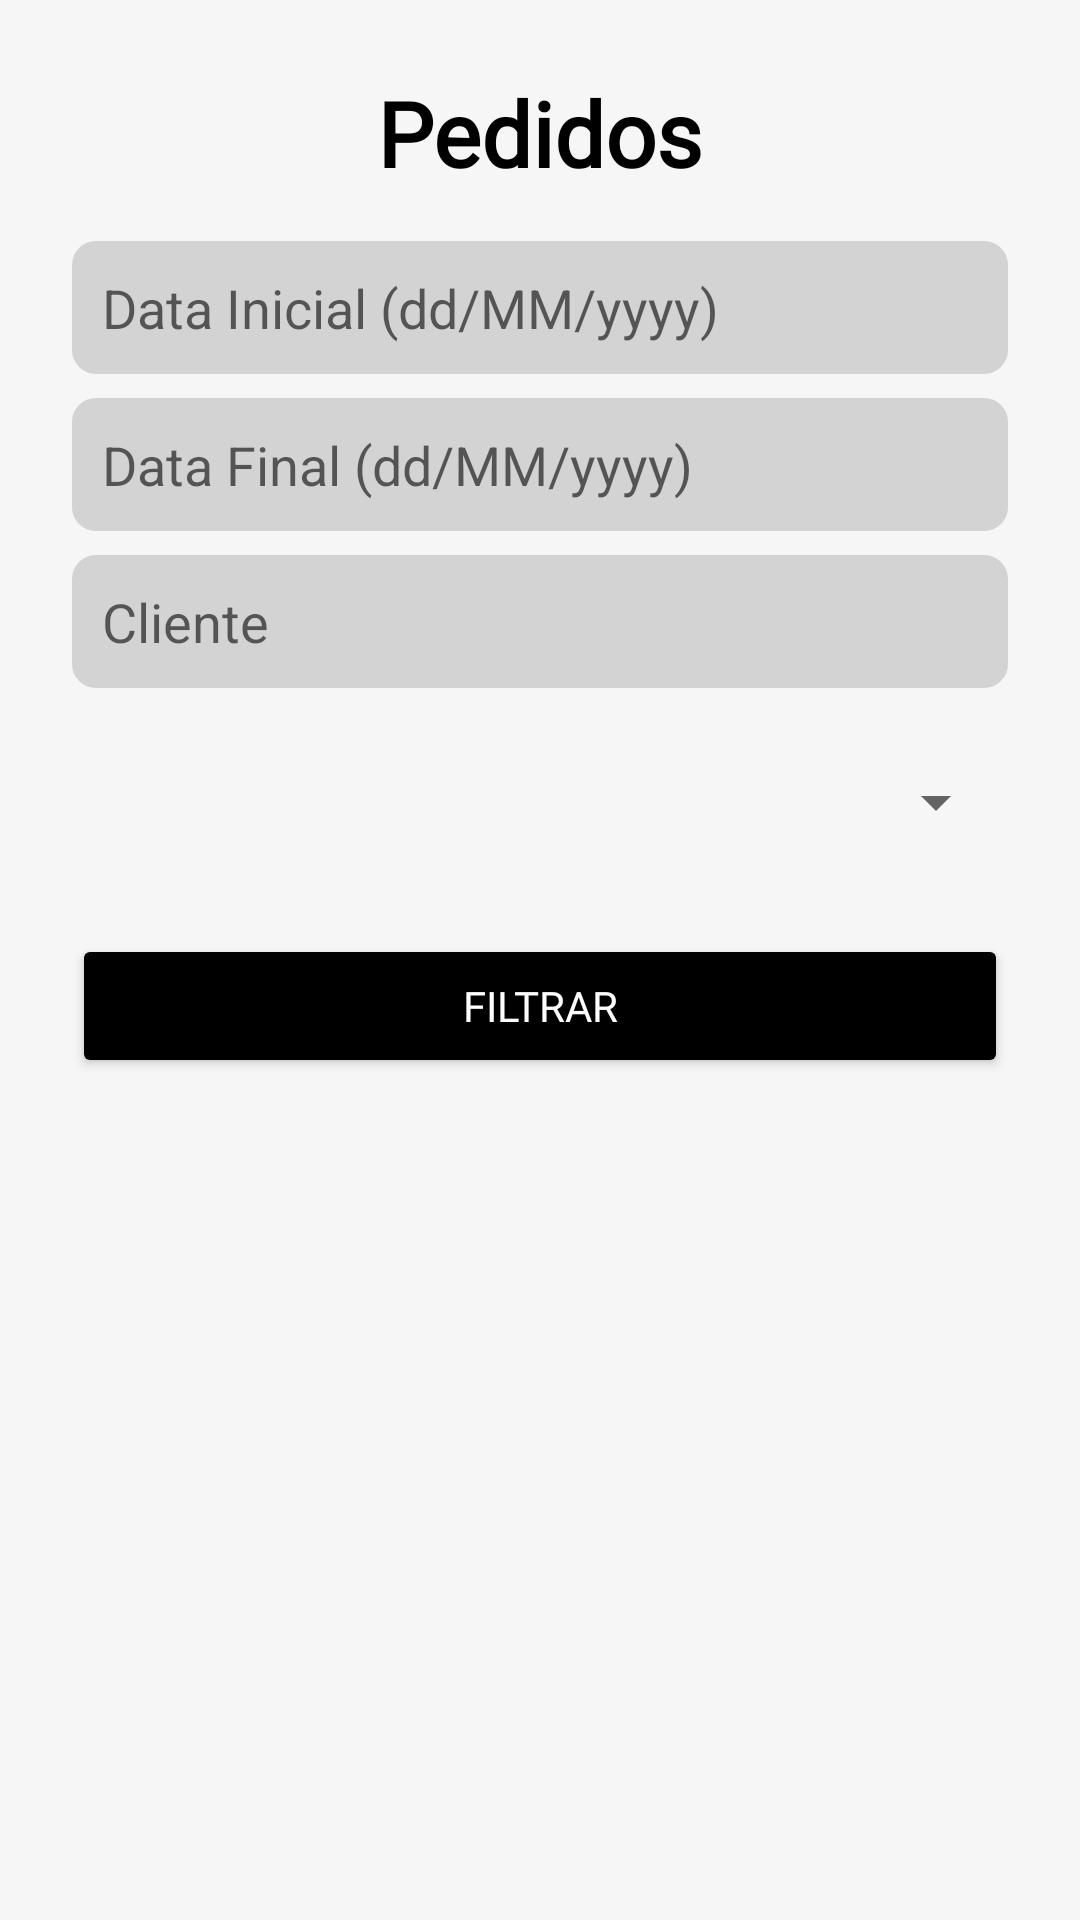

Produce the Android XML layout that renders to this screen, including the resource entries it uses.
<!-- AndroidManifest.xml: application theme Theme.AdegaDeVinho -->
<!-- res/layout/activity_lista_pedidos.xml -->
<LinearLayout xmlns:android="http://schemas.android.com/apk/res/android"
    android:background="@color/gray_logo"
    android:orientation="vertical"
    android:padding="24dp"
    android:layout_width="match_parent"
    android:layout_height="match_parent">

    <TextView
        android:id="@+id/txtTituloPedidos"
        android:layout_width="wrap_content"
        android:layout_height="wrap_content"
        android:text="Pedidos"
        android:layout_gravity="center"
        android:textSize="30sp"
        android:background="@color/gray_logo"
        android:textStyle="bold"
        android:textColor="@color/black"
        android:fontFamily="@font/league_spartan"
        android:layout_marginBottom="16dp" />

    <EditText
        android:id="@+id/etDataInicio"
        android:hint="Data Inicial (dd/MM/yyyy)"
        android:inputType="date"
        android:layout_width="match_parent"
        android:layout_height="wrap_content"
        android:background="@drawable/edit_text_background"
        android:padding="10dp"
        android:layout_marginBottom="8dp" />

    <EditText
        android:id="@+id/etDataFim"
        android:hint="Data Final (dd/MM/yyyy)"
        android:inputType="date"
        android:layout_width="match_parent"
        android:layout_height="wrap_content"
        android:background="@drawable/edit_text_background"
        android:padding="10dp"
        android:layout_marginBottom="8dp" />

    <EditText
        android:id="@+id/editNomeCliente"
        android:hint="Cliente"
        android:layout_width="match_parent"
        android:layout_height="wrap_content"
        android:background="@drawable/edit_text_background"
        android:padding="10dp"
        android:layout_marginBottom="10dp"
        android:textColor="@color/text_primary" />

    <Spinner
        android:id="@+id/spinnerStatus"
        android:layout_width="match_parent"
        android:layout_height="wrap_content"
        android:minHeight="56dp"
        android:paddingTop="20dp"
        android:paddingBottom="15dp"
        android:textSize="18sp"
        android:layout_marginBottom="16dp" />

    <Button
        android:id="@+id/btnFiltrar"
        android:text="FILTRAR"
        android:textAllCaps="false"
        android:backgroundTint="@color/black"
        android:textColor="@android:color/white"
        android:fontFamily="@font/league_spartan"
        android:layout_width="match_parent"
        android:layout_height="wrap_content"
        android:layout_marginBottom="25dp" />

    <ListView
        android:id="@+id/listViewPedidos"
        android:layout_width="match_parent"
        android:layout_height="0dp"
        android:layout_weight="1"
        android:background="@color/gray_logo"
        android:padding="16dp"
        android:divider="@android:color/transparent"
        android:dividerHeight="16dp" />

</LinearLayout>
<!-- resources referenced by this layout -->
<resources>
  <color name="black">#000000</color>
  <color name="gray_logo">#f7f6f6</color>
  <color name="text_primary">#333333</color>
  <!-- drawable edit_text_background (drawable) -->
  <?xml version="1.0" encoding="utf-8"?>
  <shape xmlns:android="http://schemas.android.com/apk/res/android">
      <solid android:color="@color/capivino_light_gray"/>  
      <corners android:radius="8dp"/>
  </shape>
  <style name="Theme.AdegaDeVinho" parent="Theme.MaterialComponents.DayNight.NoActionBar">
          <item name="colorPrimary">@color/capivino_orange</item>
          <item name="colorPrimaryVariant">@color/capivino_red_dark</item>
          <item name="colorSecondary">@color/capivino_green</item>
          <item name="android:textColorPrimary">@color/black</item>
          <item name="android:background">@color/white</item>
      </style>
  <color name="capivino_light_gray">#D3D3D3</color>
  <color name="capivino_orange">#F4A261</color>
  <color name="capivino_red_dark">#9B1B30</color>
  <color name="capivino_green">#2A9D8F</color>
  <color name="white">#FFFFFF</color>
</resources>
